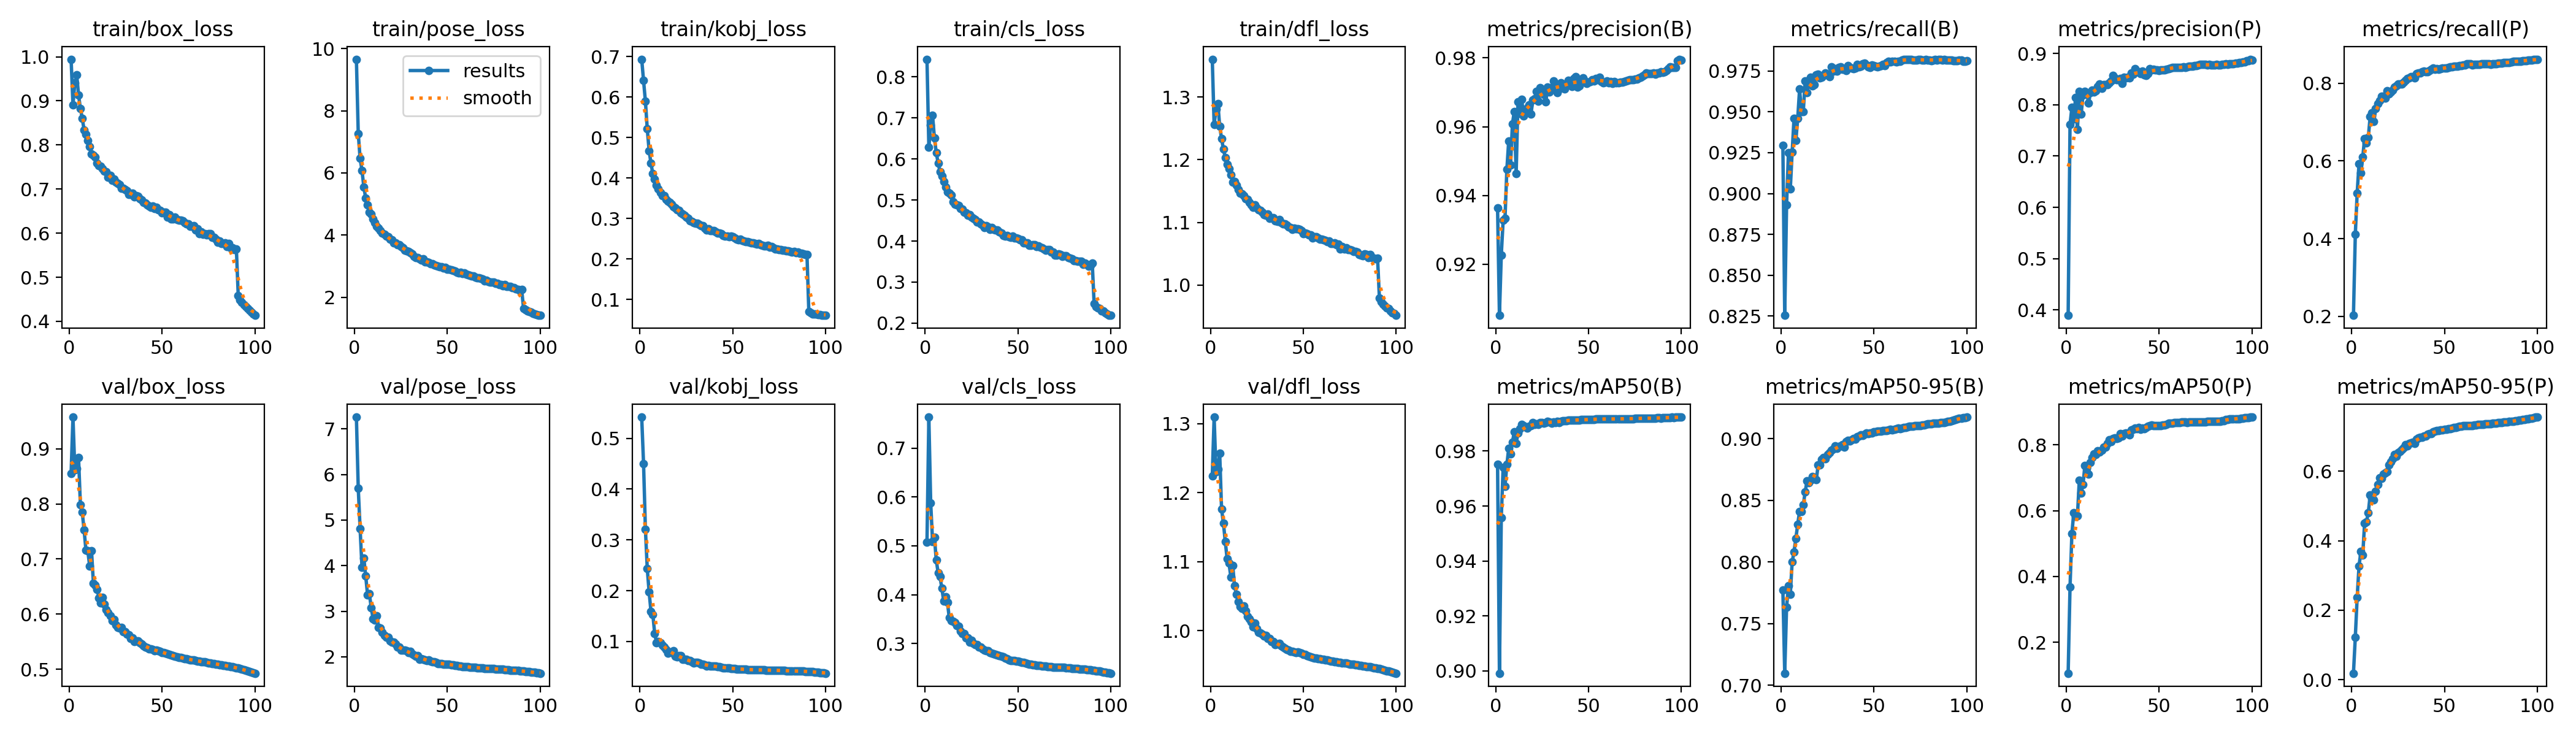

The data file committed next to this chart (first rows):
epoch, time, train/box_loss, train/pose_loss, train/kobj_loss, train/cls_loss, train/dfl_loss, metrics/precision(B), metrics/recall(B), metrics/mAP50(B), metrics/mAP50-95(B), metrics/precision(P), metrics/recall(P), metrics/mAP50(P), metrics/mAP50-95(P), val/box_loss, val/pose_loss, val/kobj_loss, val/cls_loss, val/dfl_loss, lr/pg0, lr/pg1, lr/pg2
1, 519.2, 0.9944, 9.66, 0.6932, 0.843, 1.36, 0.9364, 0.9295, 0.9752, 0.7773, 0.3896, 0.2029, 0.1059, 0.01868, 0.8553, 7.261, 0.5417, 0.507, 1.225, 0.00333, 0.00333, 0.00333
2, 850.1, 0.8909, 7.267, 0.6404, 0.6283, 1.256, 0.9051, 0.8254, 0.8992, 0.7097, 0.7615, 0.4115, 0.3675, 0.1226, 0.9574, 5.697, 0.4506, 0.7636, 1.31, 0.006598, 0.006598, 0.006598
3, 1290, 0.9413, 6.464, 0.5894, 0.6818, 1.281, 0.9226, 0.8929, 0.9557, 0.7634, 0.7945, 0.5174, 0.5293, 0.2369, 0.8614, 4.806, 0.3213, 0.5877, 1.231, 0.009799, 0.009799, 0.009799
4, 1642, 0.9597, 6.083, 0.521, 0.7067, 1.29, 0.9327, 0.9248, 0.9742, 0.7806, 0.7723, 0.5927, 0.5936, 0.3271, 0.8635, 3.968, 0.2435, 0.5092, 1.234, 0.009703, 0.009703, 0.009703
5, 1978, 0.9136, 5.553, 0.4674, 0.6515, 1.253, 0.9334, 0.9028, 0.9671, 0.7737, 0.8142, 0.569, 0.582, 0.3691, 0.8845, 4.165, 0.1973, 0.5173, 1.257, 0.009604, 0.009604, 0.009604
6, 2320, 0.883, 5.189, 0.4357, 0.6147, 1.234, 0.9475, 0.9252, 0.9751, 0.7999, 0.7521, 0.6098, 0.5848, 0.359, 0.7984, 3.78, 0.1593, 0.4706, 1.176, 0.009505, 0.009505, 0.009505
7, 2662, 0.8605, 4.978, 0.4099, 0.5904, 1.217, 0.9559, 0.9459, 0.9809, 0.8083, 0.8262, 0.6577, 0.6928, 0.4503, 0.7847, 3.363, 0.1532, 0.445, 1.156, 0.009406, 0.009406, 0.009406
8, 3003, 0.8341, 4.731, 0.3967, 0.5691, 1.204, 0.9489, 0.9324, 0.9789, 0.8192, 0.7813, 0.6465, 0.6535, 0.4547, 0.7525, 3.381, 0.1158, 0.4367, 1.129, 0.009307, 0.009307, 0.009307
9, 3344, 0.8235, 4.677, 0.3812, 0.5589, 1.192, 0.9608, 0.9459, 0.9832, 0.8306, 0.8194, 0.6612, 0.6787, 0.4813, 0.7158, 3.072, 0.09783, 0.4132, 1.104, 0.009208, 0.009208, 0.009208
10, 3684, 0.8101, 4.516, 0.373, 0.5452, 1.185, 0.9644, 0.9638, 0.987, 0.8411, 0.8256, 0.7143, 0.7377, 0.5312, 0.7147, 2.832, 0.1005, 0.387, 1.098, 0.009109, 0.009109, 0.009109
11, 4023, 0.7965, 4.401, 0.3631, 0.5312, 1.176, 0.9463, 0.9502, 0.9827, 0.841, 0.8241, 0.724, 0.7321, 0.5211, 0.687, 2.802, 0.0973, 0.3962, 1.078, 0.00901, 0.00901, 0.00901
12, 4364, 0.7803, 4.291, 0.3568, 0.519, 1.164, 0.9673, 0.9502, 0.9866, 0.8464, 0.8027, 0.7009, 0.7115, 0.5172, 0.7148, 2.901, 0.09271, 0.3847, 1.095, 0.008911, 0.008911, 0.008911
13, 4702, 0.7765, 4.213, 0.3557, 0.5161, 1.165, 0.9638, 0.969, 0.988, 0.8566, 0.8238, 0.7346, 0.7457, 0.5422, 0.6562, 2.643, 0.08889, 0.3525, 1.065, 0.008812, 0.008812, 0.008812
14, 5040, 0.7727, 4.145, 0.347, 0.5118, 1.16, 0.9679, 0.9618, 0.9896, 0.8658, 0.8286, 0.748, 0.7622, 0.561, 0.6523, 2.629, 0.08443, 0.3468, 1.053, 0.008713, 0.008713, 0.008713
15, 5378, 0.7587, 4.063, 0.3427, 0.4963, 1.152, 0.9632, 0.9692, 0.9892, 0.8645, 0.8245, 0.7555, 0.7717, 0.5804, 0.6443, 2.537, 0.07662, 0.346, 1.042, 0.008614, 0.008614, 0.008614
16, 5715, 0.7528, 4.02, 0.3398, 0.4894, 1.147, 0.9647, 0.9713, 0.9888, 0.8661, 0.8272, 0.7669, 0.7709, 0.5791, 0.6296, 2.473, 0.07914, 0.3424, 1.035, 0.008515, 0.008515, 0.008515
17, 6050, 0.7524, 3.961, 0.3346, 0.4883, 1.146, 0.9654, 0.9661, 0.9884, 0.8693, 0.8351, 0.7661, 0.7819, 0.5912, 0.62, 2.434, 0.07857, 0.3367, 1.032, 0.008416, 0.008416, 0.008416
18, 6386, 0.7468, 3.937, 0.3286, 0.4866, 1.143, 0.9663, 0.9667, 0.9891, 0.8682, 0.84, 0.7618, 0.7776, 0.5945, 0.6309, 2.423, 0.08163, 0.3352, 1.036, 0.008317, 0.008317, 0.008317
19, 6721, 0.7412, 3.858, 0.3256, 0.4796, 1.138, 0.9637, 0.9725, 0.9892, 0.8667, 0.8319, 0.7812, 0.784, 0.5993, 0.6181, 2.349, 0.07083, 0.3258, 1.029, 0.008218, 0.008218, 0.008218
20, 7055, 0.7392, 3.844, 0.3211, 0.4773, 1.137, 0.9678, 0.9731, 0.9904, 0.8786, 0.8397, 0.7728, 0.7928, 0.6187, 0.6085, 2.324, 0.07002, 0.3204, 1.021, 0.008119, 0.008119, 0.008119
21, 7390, 0.7264, 3.754, 0.3198, 0.4704, 1.132, 0.9681, 0.9707, 0.9897, 0.8788, 0.8386, 0.7779, 0.7938, 0.6276, 0.6028, 2.315, 0.07185, 0.3203, 1.017, 0.00802, 0.00802, 0.00802
22, 7724, 0.7303, 3.74, 0.3132, 0.4683, 1.128, 0.9703, 0.9712, 0.9898, 0.8832, 0.8386, 0.7827, 0.8033, 0.6359, 0.5971, 2.277, 0.07206, 0.3115, 1.012, 0.007921, 0.007921, 0.007921
23, 8059, 0.7204, 3.685, 0.3105, 0.4626, 1.124, 0.9674, 0.9724, 0.9897, 0.8846, 0.8425, 0.7897, 0.815, 0.6489, 0.5887, 2.208, 0.06532, 0.3118, 1.005, 0.007822, 0.007822, 0.007822
24, 8395, 0.7229, 3.697, 0.3076, 0.4643, 1.128, 0.9714, 0.9739, 0.9904, 0.8835, 0.8464, 0.7931, 0.8098, 0.6433, 0.5905, 2.215, 0.06435, 0.303, 1.011, 0.007723, 0.007723, 0.007723
25, 8730, 0.7152, 3.637, 0.3034, 0.4585, 1.124, 0.9701, 0.9728, 0.9904, 0.8871, 0.8572, 0.7973, 0.8196, 0.6533, 0.5803, 2.141, 0.06512, 0.3064, 1.003, 0.007624, 0.007624, 0.007624
26, 9071, 0.7134, 3.594, 0.3003, 0.4555, 1.12, 0.9693, 0.9716, 0.9901, 0.8887, 0.8524, 0.7975, 0.8212, 0.6575, 0.5761, 2.151, 0.06211, 0.3006, 0.9977, 0.007525, 0.007525, 0.007525
27, 9407, 0.7105, 3.51, 0.2946, 0.4519, 1.119, 0.9673, 0.9775, 0.9904, 0.8905, 0.8484, 0.7978, 0.8198, 0.6616, 0.5751, 2.147, 0.06207, 0.2983, 0.997, 0.007426, 0.007426, 0.007426
28, 9743, 0.7013, 3.484, 0.2932, 0.4463, 1.116, 0.9716, 0.9748, 0.9907, 0.8915, 0.8486, 0.8028, 0.8214, 0.6678, 0.5759, 2.138, 0.0604, 0.298, 0.9953, 0.007327, 0.007327, 0.007327
29, 10080, 0.7013, 3.475, 0.2902, 0.4466, 1.113, 0.9702, 0.9763, 0.9905, 0.894, 0.8513, 0.8078, 0.8333, 0.6765, 0.5678, 2.092, 0.05748, 0.2932, 0.9924, 0.007228, 0.007228, 0.007228
30, 10418, 0.6983, 3.434, 0.2882, 0.4419, 1.111, 0.9714, 0.975, 0.9902, 0.8922, 0.842, 0.8124, 0.8267, 0.6723, 0.5684, 2.112, 0.05859, 0.2928, 0.9931, 0.007129, 0.007129, 0.007129
31, 10756, 0.6966, 3.402, 0.2882, 0.4396, 1.113, 0.9733, 0.977, 0.9906, 0.8935, 0.8535, 0.814, 0.8332, 0.6801, 0.5632, 2.06, 0.05857, 0.2891, 0.9885, 0.00703, 0.00703, 0.00703
32, 11093, 0.688, 3.318, 0.2842, 0.4334, 1.107, 0.9718, 0.9776, 0.9904, 0.894, 0.8524, 0.8174, 0.8351, 0.6813, 0.5622, 2.044, 0.05822, 0.287, 0.9888, 0.006931, 0.006931, 0.006931
33, 11431, 0.6875, 3.279, 0.2812, 0.4372, 1.108, 0.97, 0.9759, 0.9908, 0.8951, 0.8534, 0.8174, 0.8335, 0.6838, 0.556, 2.015, 0.0557, 0.2855, 0.9843, 0.006832, 0.006832, 0.006832
34, 11769, 0.6904, 3.266, 0.2816, 0.4337, 1.108, 0.9711, 0.9759, 0.9905, 0.8933, 0.8528, 0.8137, 0.8305, 0.6804, 0.5567, 2.025, 0.05473, 0.2852, 0.9846, 0.006733, 0.006733, 0.006733
35, 12107, 0.6828, 3.234, 0.2757, 0.4287, 1.102, 0.9728, 0.9752, 0.9908, 0.8974, 0.8616, 0.8249, 0.8445, 0.6916, 0.5505, 1.942, 0.05456, 0.281, 0.9797, 0.006634, 0.006634, 0.006634
36, 12444, 0.685, 3.199, 0.2714, 0.4327, 1.102, 0.9718, 0.9781, 0.9909, 0.8988, 0.8591, 0.8264, 0.8466, 0.6967, 0.5511, 1.954, 0.05213, 0.2806, 0.9809, 0.006535, 0.006535, 0.006535
37, 12782, 0.6841, 3.236, 0.2746, 0.4289, 1.104, 0.971, 0.9772, 0.991, 0.898, 0.8707, 0.8258, 0.8505, 0.6973, 0.5514, 1.942, 0.05283, 0.2784, 0.982, 0.006436, 0.006436, 0.006436
38, 13120, 0.6783, 3.136, 0.2693, 0.4268, 1.1, 0.972, 0.9769, 0.9911, 0.8992, 0.8639, 0.829, 0.8481, 0.6981, 0.5479, 1.93, 0.05178, 0.277, 0.9783, 0.006337, 0.006337, 0.006337
39, 13458, 0.6751, 3.131, 0.2694, 0.4267, 1.098, 0.9736, 0.9766, 0.9912, 0.9001, 0.8645, 0.8308, 0.8522, 0.7016, 0.5462, 1.923, 0.05139, 0.2761, 0.9762, 0.006238, 0.006238, 0.006238
40, 13796, 0.669, 3.117, 0.2692, 0.4227, 1.097, 0.973, 0.9768, 0.9913, 0.8999, 0.8605, 0.8301, 0.8469, 0.7004, 0.5426, 1.926, 0.05185, 0.2757, 0.9744, 0.006139, 0.006139, 0.006139
41, 14134, 0.6679, 3.078, 0.2669, 0.4201, 1.096, 0.9717, 0.9789, 0.9913, 0.9017, 0.8649, 0.8298, 0.8508, 0.7067, 0.5408, 1.9, 0.05118, 0.2737, 0.9729, 0.00604, 0.00604, 0.00604
42, 14471, 0.6647, 3.073, 0.2633, 0.4142, 1.093, 0.974, 0.9777, 0.9912, 0.902, 0.8587, 0.8321, 0.8494, 0.7085, 0.5395, 1.897, 0.05074, 0.2723, 0.9716, 0.005941, 0.005941, 0.005941
43, 14809, 0.6618, 3.033, 0.2638, 0.4118, 1.092, 0.9745, 0.9777, 0.9912, 0.9031, 0.8572, 0.8353, 0.8528, 0.7088, 0.5366, 1.893, 0.04992, 0.2699, 0.9701, 0.005842, 0.005842, 0.005842
44, 15146, 0.6591, 3.019, 0.2614, 0.4139, 1.089, 0.9716, 0.9792, 0.9913, 0.9028, 0.8609, 0.8382, 0.8563, 0.713, 0.5365, 1.871, 0.04923, 0.2692, 0.9701, 0.005743, 0.005743, 0.005743
45, 15484, 0.6617, 2.992, 0.2579, 0.4109, 1.091, 0.9719, 0.9798, 0.9913, 0.9035, 0.8706, 0.8359, 0.8591, 0.7151, 0.5354, 1.852, 0.04853, 0.2668, 0.9696, 0.005644, 0.005644, 0.005644
46, 15822, 0.6556, 2.986, 0.2568, 0.4086, 1.09, 0.9733, 0.9786, 0.9914, 0.9044, 0.8684, 0.8372, 0.8594, 0.7168, 0.5341, 1.846, 0.04832, 0.2655, 0.9687, 0.005545, 0.005545, 0.005545
47, 16159, 0.659, 2.977, 0.2557, 0.4126, 1.09, 0.9742, 0.9777, 0.9914, 0.9042, 0.8688, 0.8356, 0.8588, 0.7172, 0.5346, 1.844, 0.04811, 0.2652, 0.9693, 0.005446, 0.005446, 0.005446
48, 16496, 0.6528, 2.932, 0.2547, 0.4079, 1.089, 0.9732, 0.9773, 0.9914, 0.9044, 0.8678, 0.8379, 0.8588, 0.7188, 0.5335, 1.841, 0.04763, 0.2647, 0.9686, 0.005347, 0.005347, 0.005347
49, 16833, 0.6521, 2.953, 0.2556, 0.4082, 1.087, 0.9726, 0.9787, 0.9915, 0.9046, 0.8683, 0.8382, 0.8584, 0.7184, 0.5321, 1.842, 0.04724, 0.2639, 0.9676, 0.005248, 0.005248, 0.005248
50, 17185, 0.6459, 2.898, 0.2539, 0.4059, 1.082, 0.9729, 0.9784, 0.9914, 0.9054, 0.8667, 0.8382, 0.8583, 0.7201, 0.5306, 1.839, 0.04693, 0.2632, 0.9658, 0.005149, 0.005149, 0.005149
51, 17510, 0.6479, 2.899, 0.2509, 0.4031, 1.083, 0.9731, 0.9779, 0.9915, 0.9056, 0.8681, 0.8397, 0.8587, 0.7204, 0.5303, 1.837, 0.04659, 0.2627, 0.9655, 0.00505, 0.00505, 0.00505
52, 17841, 0.6469, 2.872, 0.2482, 0.4034, 1.082, 0.9736, 0.9775, 0.9915, 0.9059, 0.8677, 0.8399, 0.8594, 0.7216, 0.5288, 1.828, 0.04613, 0.2617, 0.964, 0.004951, 0.004951, 0.004951
53, 18172, 0.6364, 2.853, 0.2473, 0.3962, 1.081, 0.9733, 0.978, 0.9916, 0.906, 0.8683, 0.8417, 0.8599, 0.7227, 0.5277, 1.821, 0.04592, 0.2608, 0.9631, 0.004852, 0.004852, 0.004852
54, 18487, 0.6414, 2.846, 0.2484, 0.395, 1.08, 0.974, 0.9782, 0.9916, 0.9061, 0.8686, 0.8426, 0.8616, 0.7239, 0.5267, 1.812, 0.04574, 0.2598, 0.9623, 0.004753, 0.004753, 0.004753
55, 18774, 0.6319, 2.804, 0.2457, 0.3952, 1.075, 0.9737, 0.9789, 0.9916, 0.9065, 0.8702, 0.8439, 0.8657, 0.7255, 0.5254, 1.804, 0.04544, 0.259, 0.9615, 0.004654, 0.004654, 0.004654
56, 19103, 0.6322, 2.783, 0.2444, 0.3896, 1.077, 0.9745, 0.9784, 0.9917, 0.9067, 0.8718, 0.8439, 0.8661, 0.7264, 0.5244, 1.8, 0.04518, 0.2581, 0.9607, 0.004555, 0.004555, 0.004555
57, 19441, 0.636, 2.796, 0.2432, 0.3897, 1.077, 0.9731, 0.98, 0.9917, 0.9066, 0.873, 0.8439, 0.8665, 0.7271, 0.5236, 1.794, 0.04503, 0.2573, 0.9601, 0.004456, 0.004456, 0.004456
58, 19786, 0.6314, 2.755, 0.2423, 0.3912, 1.076, 0.9728, 0.9808, 0.9917, 0.9072, 0.8729, 0.8451, 0.8669, 0.729, 0.5227, 1.787, 0.04481, 0.2565, 0.9597, 0.004357, 0.004357, 0.004357
59, 20146, 0.6297, 2.774, 0.2402, 0.3905, 1.074, 0.973, 0.9805, 0.9917, 0.9076, 0.8721, 0.8454, 0.867, 0.7294, 0.5219, 1.783, 0.0446, 0.2558, 0.9592, 0.004258, 0.004258, 0.004258
60, 20508, 0.6288, 2.751, 0.2388, 0.3862, 1.073, 0.9733, 0.981, 0.9917, 0.9073, 0.8727, 0.8475, 0.8679, 0.7307, 0.5211, 1.78, 0.04442, 0.2554, 0.9586, 0.004159, 0.004159, 0.004159
... 40 more rows
